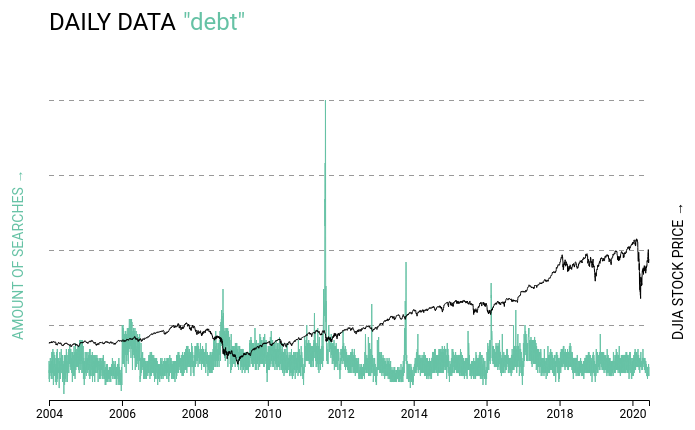
D3 v4 page, settled after 480 driven frames (8 s of simulated time); the page loaded 1 data file(s).



        // set the dimensions and margins of the graph
        var margin = {top: 100, right: 100, bottom: 100, left: 100},
            width = 800 - margin.left - margin.right,
            height = 600 - margin.top - margin.bottom;
        
        // append the svg object to the body of the page
        var svg = d3.select("#my_dataviz")
          .append("svg")
            .attr("width", width + margin.left + margin.right)
            .attr("height", height + margin.top + margin.bottom)
          .append("g")
            .attr("transform", "translate(" + margin.left + "," + margin.top + ")");

        // gridlines in y axis function
        function make_y_gridlines(y) {		
          return d3.axisLeft(y)
            .ticks(4)
            .tickValues([0.25, 0.50, 0.75, 1.0])
        }
        
        //Read the data
        d3.csv("data/data.csv", function(data) {
        
          // List of groups (here I have one group per column)
          var allGroup = ["debt", "color", "stocks", "restaurant", "portfolio", "inflation", "housing","dow jones", "revenue",
                          "economics", "credit", "markets", "return", "unemployment", "money", "religion", "cancer", "growth", 
                          "investment", "hedge", "marriage", "bonds", "derivatives", "headlines", "profit", "society", "leverage", 
                          "loss", "cash", "office", "fine", "stock market", "banking", "crisis", "happy", "car", "nasdaq", 
                          "gains", "finance", "sell", "invest", "fed", "house", "metals", "travel", "returns", "gain", 
                          "default", "present", "holiday", "water", "rich", "risk", "gold", "success", "oil", "war", "economy", 
                          "chance", "lifestyle", "greed", "food", "movie", "nyse", "ore", "opportunity", "health", "earnings", 
                          "arts", "culture", "bubble", "buy", "trader", "tourism", "politics", "energy", "consume", "consumption",
                          "freedom", "dividend", "world", "conflict", "kitchen", "forex", "home", "cash", "transaction", "garden",
                          "fond", "train", "labor", "fun", "environment", "ring"]
      
          // add the options to the button
          d3.select("#selectButton")
            .selectAll('myOptions')
                .data(allGroup)
            .enter()
              .append('option')
            .text(function (d) { return d; }) // text showed in the menu
            .attr("value", function (d) { return d; }) // corresponding value returned by the button
      
          // A color scale: one color for each group
          var myColor = d3.scaleOrdinal()
            .domain(allGroup)
            .range(d3.schemeSet2);
      
          // Add X axis --> it is a date format
          var parseTime = d3.timeParse("%Y-%m-%d")

          var dates = [];

          for (let obj of data) {
            dates.push(parseTime(obj.Date));
          }

          var x = d3.scaleTime()
            .domain(d3.extent(dates))
            .range([0, width]);

          svg.append("g")
            .attr("transform", "translate(0," + height + ")")
            .style("font-size", "12px")
            .style("font-family", "Roboto, sans-serif")
            .call(d3.axisBottom(x));

          // Add Y axis
          var y = d3.scaleLinear()
            .domain([0, 1])
            .range([height, 100]);

          var y1 = d3.scaleLinear()
            .domain([0, 55000])
            .range([height, 100]);

          // add the Y gridlines
          svg.append("g")			
            .attr("stroke-dasharray", "5, 5")
            .attr("opacity", ".4")
            .call(make_y_gridlines(y)
              .tickSize(-width)
              .tickFormat("")
            )
            .call(g => g.select(".domain").remove());
          
          // text label for the y axis
          var yText = svg
            .append("text")             
              .attr("transform", "rotate(-90)")
              .attr("y", 0 - 40)
              .attr("x",0 - (height / 2) - 140)
              .attr("dy", "1em")
              .style("font-family", "Roboto, sans-serif")
              .style("font-size", "14px")
              .style("letter-spacing", ".005em")
              .style("fill", function(d) { return myColor("debt") })
              .text("AMOUNT OF SEARCHES →");  

            // text label for the y1 axis
          var y1Text = svg
            .append("text")             
              .attr("transform", "rotate(-90)")
              .attr("y", width + 20)
              .attr("x",0 - (height / 2) - 140)
              .attr("dy", "1em")
              .style("font-family", "Roboto, sans-serif")
              .style("font-size", "14px")
              .style("letter-spacing", ".005em")
              .text("DJIA STOCK PRICE →"); 

          // text label for the title
          svg.append("text")
            .attr("x", 0)             
            .attr("y", 0 - (margin.top / 2) + 80) 
            .style("font-family", "Roboto, sans-serif")
            .style("font-size", "24px")
            .text("DAILY DATA");
          
          // text label for the title
          var title = svg
            .append("text")
              .attr("x", 134)             
              .attr("y", 0 - (margin.top / 2) + 80) 
              .style("font-family", "Roboto, sans-serif")
              .style("font-size", "24px")
              .style("fill", function(d) { return myColor("debt") })
              .text('"debt"');
      
          // Initialize line with group a
          var line = svg
            .append('g')
            .append("path")
              .datum(data)
              .attr("d", d3.line()
                .x(function(d) { return x(+parseTime(d.Date)) })
                .y(function(d) { return y(+d.debt) })
              )
              .attr("stroke", function(d){ return myColor("debt") })
              .style("stroke-width", 1)
              .style("fill", "none");
          
          const line2 = svg
            .append("g")
            .append("path")
              .datum(data)
              .attr("d", d3.line()
                .x(function(d) { return x(+parseTime(d.Date)) })
                .y(function(d) { return y1(+d.Close) })
              )
              .attr("stroke", "black")
              .style("stroke-width", 1)
              .style("fill", "none");
          
          var mouseG = svg.append("g")
            .attr("class", "mouse-over-effects");

          mouseG.append("path") // this is the black vertical line to follow mouse
            .attr("class", "mouse-line")
            .style("stroke", "black")
            .style("stroke-width", "2px")
            .style("opacity", "0");

          mouseG.append('svg:rect') // append a rect to catch mouse movements on canvas
            .attr('width', width) // can't catch mouse events on a g element
            .attr('height', height)
            .attr('fill', 'none')
            .attr('pointer-events', 'all')
            .on('mouseout', function() { // on mouse out hide line, circles and text
              d3.select(".mouse-line")
                .style("opacity", "0");
            })
            .on('mouseover', function() { // on mouse in show line, circles and text
              d3.select(".mouse-line")
                .style("opacity", "1");
            })
            .on('mousemove', function() { // mouse moving over canvas
              var mouse = d3.mouse(this);
              d3.select(".mouse-line")
                .attr("d", function() {
                  var d = "M" + mouse[0] + "," + height;
                  d += " " + mouse[0] + "," + 100;
                  return d;
                });
            });
      
          // A function that update the chart
          function update(selectedGroup) {
      
            // Create new data with the selection
            var dataFilter = data.map(function(d){return {index: d.Date, value:d[selectedGroup]} })

            const animationDuration = 1000;
      
            // Give these new data to update line
            line
              .datum(dataFilter)
              .transition()
              .duration(animationDuration)
                .attr("d", d3.line()
                  .x(function(d) { return x(+parseTime(d.index)) })
                  .y(function(d) { return y(+d.value) })
                )
                .attr("stroke", function(d){ return myColor(selectedGroup) });
            
            title
              .transition()
              .duration(animationDuration)
                .style("fill", function(d){ return myColor(selectedGroup) })
                .text('"' + selectedGroup + '"');

            yText
              .transition()
              .duration(animationDuration)
                .style("fill", function(d){ return myColor(selectedGroup) });
          }
      
          // When the button is changed, run the updateChart function
          d3.select("#selectButton").on("change", function(d) {
              // recover the option that has been chosen
              var selectedOption = d3.select(this).property("value")
              // run the updateChart function with this selected option
              update(selectedOption)
          })
        
        })
        
        
        

### data: data/data.csv
Date, debt, color, stocks, restaurant, portfolio, inflation, housing, dow jones, revenue, economics, credit, markets, return, unemployment, money, religion, cancer, growth, investment, hedge, marriage, bonds, derivatives
2004-01-01, 0.07, 0.14, 0.21, 0.61, 0.26, 0.11, 0.31, 0.0, 0.05, 0.23, 0.29, 0.4, 0.45, 0.03, 0.19, 0.5, 0.28, 0.59, 0.47, 0.24, 0.04, 0.14, 0.01
2004-01-02, 0.13, 0.15, 0.24, 0.49, 0.47, 0.06, 0.69, 0.0, 0.08, 0.15, 0.41, 0.28, 0.3, 0.03, 0.25, 0.33, 0.23, 0.39, 0.55, 0.17, 0.04, 0.16, 0.0
2004-01-03, 0.09, 0.17, 0.16, 0.47, 0.31, 0.07, 0.4, 0.0, 0.05, 0.16, 0.36, 0.11, 0.37, 0.02, 0.2, 0.34, 0.3, 0.4, 0.47, 0.08, 0.04, 0.1, 0.01
2004-01-04, 0.1, 0.17, 0.17, 0.41, 0.3, 0.18, 0.36, 0.0, 0.06, 0.26, 0.3, 0.27, 0.38, 0.05, 0.24, 0.45, 0.33, 0.43, 0.39, 0.13, 0.08, 0.12, 0.01
2004-01-05, 0.06, 0.15, 0.15, 0.32, 0.29, 0.21, 0.55, 0.0, 0.04, 0.24, 0.26, 0.38, 0.41, 0.03, 0.23, 0.44, 0.35, 0.37, 0.55, 0.0, 0.11, 0.05, 0.04
2004-01-06, 0.12, 0.16, 0.21, 0.47, 0.5, 0.18, 0.46, 0.0, 0.17, 0.32, 0.39, 0.39, 0.24, 0.06, 0.22, 0.37, 0.39, 0.54, 0.86, 0.24, 0.06, 0.11, 0.0
2004-01-07, 0.12, 0.16, 0.2, 0.45, 0.47, 0.16, 0.63, 0.0, 0.1, 0.36, 0.37, 0.38, 0.25, 0.04, 0.2, 0.65, 0.44, 0.7, 0.86, 0.23, 0.06, 0.19, 0.0
2004-01-08, 0.11, 0.17, 0.23, 0.52, 0.58, 0.16, 0.83, 0.0, 0.1, 0.36, 0.37, 0.25, 0.27, 0.05, 0.22, 0.55, 0.32, 0.6, 0.69, 0.11, 0.05, 0.13, 0.0
2004-01-09, 0.12, 0.17, 0.17, 0.55, 0.51, 0.1, 0.75, 0.0, 0.12, 0.29, 0.33, 0.22, 0.25, 0.05, 0.2, 0.51, 0.34, 0.68, 0.79, 0.18, 0.05, 0.13, 0.01
2004-01-10, 0.08, 0.18, 0.16, 0.57, 0.18, 0.11, 0.45, 0.0, 0.06, 0.09, 0.29, 0.23, 0.26, 0.02, 0.22, 0.36, 0.3, 0.42, 0.48, 0.15, 0.04, 0.12, 0.0
2004-01-11, 0.11, 0.18, 0.18, 0.5, 0.24, 0.18, 0.6, 0.0, 0.06, 0.21, 0.24, 0.16, 0.29, 0.04, 0.2, 0.51, 0.32, 0.48, 0.39, 0.16, 0.05, 0.09, 0.01
2004-01-12, 0.12, 0.15, 0.19, 0.48, 0.44, 0.2, 0.7, 0.0, 0.13, 0.34, 0.35, 0.28, 0.23, 0.06, 0.21, 0.53, 0.4, 0.72, 0.86, 0.22, 0.05, 0.11, 0.0
2004-01-13, 0.1, 0.14, 0.2, 0.53, 0.59, 0.14, 0.76, 0.0, 0.12, 0.27, 0.36, 0.3, 0.22, 0.05, 0.22, 0.44, 0.41, 0.48, 0.79, 0.21, 0.06, 0.12, 0.01
2004-01-14, 0.14, 0.16, 0.21, 0.55, 0.49, 0.15, 0.57, 0.0, 0.14, 0.31, 0.35, 0.12, 0.21, 0.04, 0.21, 0.56, 0.4, 0.53, 0.85, 0.21, 0.05, 0.14, 0.01
2004-01-15, 0.1, 0.15, 0.23, 0.52, 0.46, 0.13, 0.67, 0.0, 0.13, 0.38, 0.35, 0.2, 0.22, 0.04, 0.2, 0.57, 0.35, 0.68, 0.73, 0.14, 0.05, 0.11, 0.01
2004-01-16, 0.11, 0.16, 0.22, 0.63, 0.43, 0.12, 0.49, 0.0, 0.12, 0.39, 0.33, 0.33, 0.27, 0.04, 0.24, 0.39, 0.37, 0.47, 0.65, 0.2, 0.05, 0.11, 0.0
2004-01-17, 0.09, 0.16, 0.19, 0.66, 0.52, 0.07, 0.38, 0.0, 0.06, 0.22, 0.31, 0.2, 0.29, 0.02, 0.18, 0.45, 0.31, 0.56, 0.41, 0.18, 0.05, 0.1, 0.0
2004-01-18, 0.09, 0.17, 0.2, 0.57, 0.47, 0.1, 0.54, 0.0, 0.07, 0.24, 0.29, 0.21, 0.28, 0.03, 0.23, 0.38, 0.29, 0.4, 0.62, 0.28, 0.06, 0.09, 0.0
2004-01-19, 0.12, 0.15, 0.2, 0.43, 0.44, 0.12, 0.59, 0.0, 0.11, 0.18, 0.33, 0.33, 0.29, 0.04, 0.2, 0.46, 0.38, 0.55, 0.65, 0.15, 0.05, 0.09, 0.01
2004-01-20, 0.12, 0.16, 0.23, 0.48, 0.49, 0.14, 0.64, 0.0, 0.13, 0.31, 0.36, 0.27, 0.24, 0.04, 0.19, 0.54, 0.34, 0.47, 0.78, 0.26, 0.06, 0.12, 0.01
2004-01-21, 0.11, 0.17, 0.19, 0.51, 0.39, 0.15, 0.62, 0.0, 0.13, 0.37, 0.37, 0.33, 0.21, 0.05, 0.2, 0.46, 0.42, 0.7, 0.82, 0.19, 0.08, 0.1, 0.01
2004-01-22, 0.13, 0.17, 0.23, 0.51, 0.66, 0.16, 0.64, 0.0, 0.11, 0.36, 0.35, 0.18, 0.22, 0.04, 0.2, 0.47, 0.36, 0.55, 0.73, 0.25, 0.06, 0.14, 0.01
2004-01-23, 0.09, 0.16, 0.23, 0.54, 0.51, 0.11, 0.65, 0.0, 0.12, 0.32, 0.37, 0.33, 0.21, 0.04, 0.19, 0.46, 0.32, 0.82, 0.77, 0.23, 0.05, 0.11, 0.01
2004-01-24, 0.07, 0.17, 0.14, 0.61, 0.42, 0.08, 0.48, 0.0, 0.08, 0.33, 0.35, 0.24, 0.23, 0.02, 0.16, 0.29, 0.28, 0.49, 0.46, 0.11, 0.05, 0.1, 0.0
2004-01-25, 0.1, 0.19, 0.15, 0.43, 0.38, 0.05, 0.5, 0.0, 0.11, 0.28, 0.26, 0.26, 0.3, 0.04, 0.25, 0.42, 0.33, 0.52, 0.55, 0.2, 0.06, 0.08, 0.0
2004-01-26, 0.08, 0.14, 0.14, 0.43, 0.53, 0.15, 0.59, 0.0, 0.12, 0.33, 0.35, 0.34, 0.25, 0.05, 0.21, 0.45, 0.41, 0.54, 0.94, 0.15, 0.05, 0.12, 0.01
2004-01-27, 0.12, 0.16, 0.2, 0.5, 0.48, 0.11, 0.58, 0.0, 0.15, 0.34, 0.34, 0.32, 0.24, 0.05, 0.18, 0.49, 0.39, 0.43, 0.78, 0.24, 0.05, 0.1, 0.01
2004-01-28, 0.1, 0.15, 0.18, 0.49, 0.44, 0.13, 0.64, 0.0, 0.15, 0.38, 0.33, 0.31, 0.28, 0.04, 0.2, 0.54, 0.36, 0.59, 0.6, 0.11, 0.04, 0.09, 0.01
2004-01-29, 0.16, 0.17, 0.2, 0.58, 0.45, 0.16, 0.64, 0.0, 0.15, 0.4, 0.34, 0.39, 0.22, 0.03, 0.21, 0.51, 0.4, 0.73, 0.73, 0.18, 0.05, 0.13, 0.0
2004-01-30, 0.09, 0.16, 0.19, 0.61, 0.37, 0.15, 0.62, 0.0, 0.18, 0.35, 0.39, 0.27, 0.25, 0.04, 0.21, 0.35, 0.37, 0.59, 0.73, 0.23, 0.06, 0.09, 0.01
2004-01-31, 0.13, 0.16, 0.2, 0.66, 0.33, 0.11, 0.47, 0.0, 0.11, 0.19, 0.33, 0.31, 0.29, 0.03, 0.2, 0.51, 0.28, 0.39, 0.56, 0.19, 0.05, 0.1, 0.0
2004-02-01, 0.07, 0.17, 0.14, 0.42, 0.62, 0.13, 0.34, 0.0, 0.11, 0.29, 0.25, 0.22, 0.27, 0.04, 0.2, 0.59, 0.31, 0.51, 0.53, 0.1, 0.05, 0.11, 0.0
2004-02-02, 0.12, 0.14, 0.12, 0.4, 0.33, 0.18, 0.61, 0.0, 0.15, 0.26, 0.32, 0.33, 0.24, 0.05, 0.16, 0.46, 0.28, 0.58, 0.62, 0.18, 0.06, 0.1, 0.0
2004-02-03, 0.11, 0.15, 0.19, 0.45, 0.42, 0.09, 0.69, 0.0, 0.17, 0.3, 0.33, 0.3, 0.27, 0.04, 0.17, 0.47, 0.38, 0.58, 0.75, 0.14, 0.04, 0.15, 0.01
2004-02-04, 0.13, 0.17, 0.17, 0.55, 0.39, 0.11, 0.79, 0.0, 0.14, 0.31, 0.32, 0.23, 0.21, 0.03, 0.19, 0.68, 0.39, 0.47, 0.59, 0.32, 0.06, 0.09, 0.01
2004-02-05, 0.16, 0.17, 0.11, 0.58, 0.27, 0.13, 0.62, 0.0, 0.17, 0.37, 0.32, 0.25, 0.25, 0.03, 0.2, 0.56, 0.35, 0.48, 0.68, 0.25, 0.07, 0.11, 0.0
2004-02-06, 0.11, 0.15, 0.15, 0.64, 0.44, 0.14, 0.56, 0.0, 0.16, 0.32, 0.33, 0.3, 0.25, 0.03, 0.19, 0.45, 0.35, 0.59, 0.62, 0.22, 0.07, 0.11, 0.01
2004-02-07, 0.09, 0.18, 0.09, 0.52, 0.66, 0.22, 0.36, 0.0, 0.08, 0.16, 0.28, 0.25, 0.32, 0.02, 0.22, 0.31, 0.27, 0.47, 0.72, 0.37, 0.05, 0.07, 0.0
2004-02-08, 0.13, 0.2, 0.11, 0.47, 0.41, 0.2, 0.5, 0.0, 0.13, 0.34, 0.28, 0.33, 0.29, 0.04, 0.22, 0.68, 0.32, 0.55, 0.56, 0.21, 0.09, 0.13, 0.01
2004-02-09, 0.17, 0.18, 0.16, 0.55, 0.38, 0.24, 0.69, 0.0, 0.18, 0.39, 0.34, 0.3, 0.27, 0.05, 0.23, 0.67, 0.35, 0.53, 0.66, 0.22, 0.05, 0.12, 0.01
… [head cut at 6 KiB]